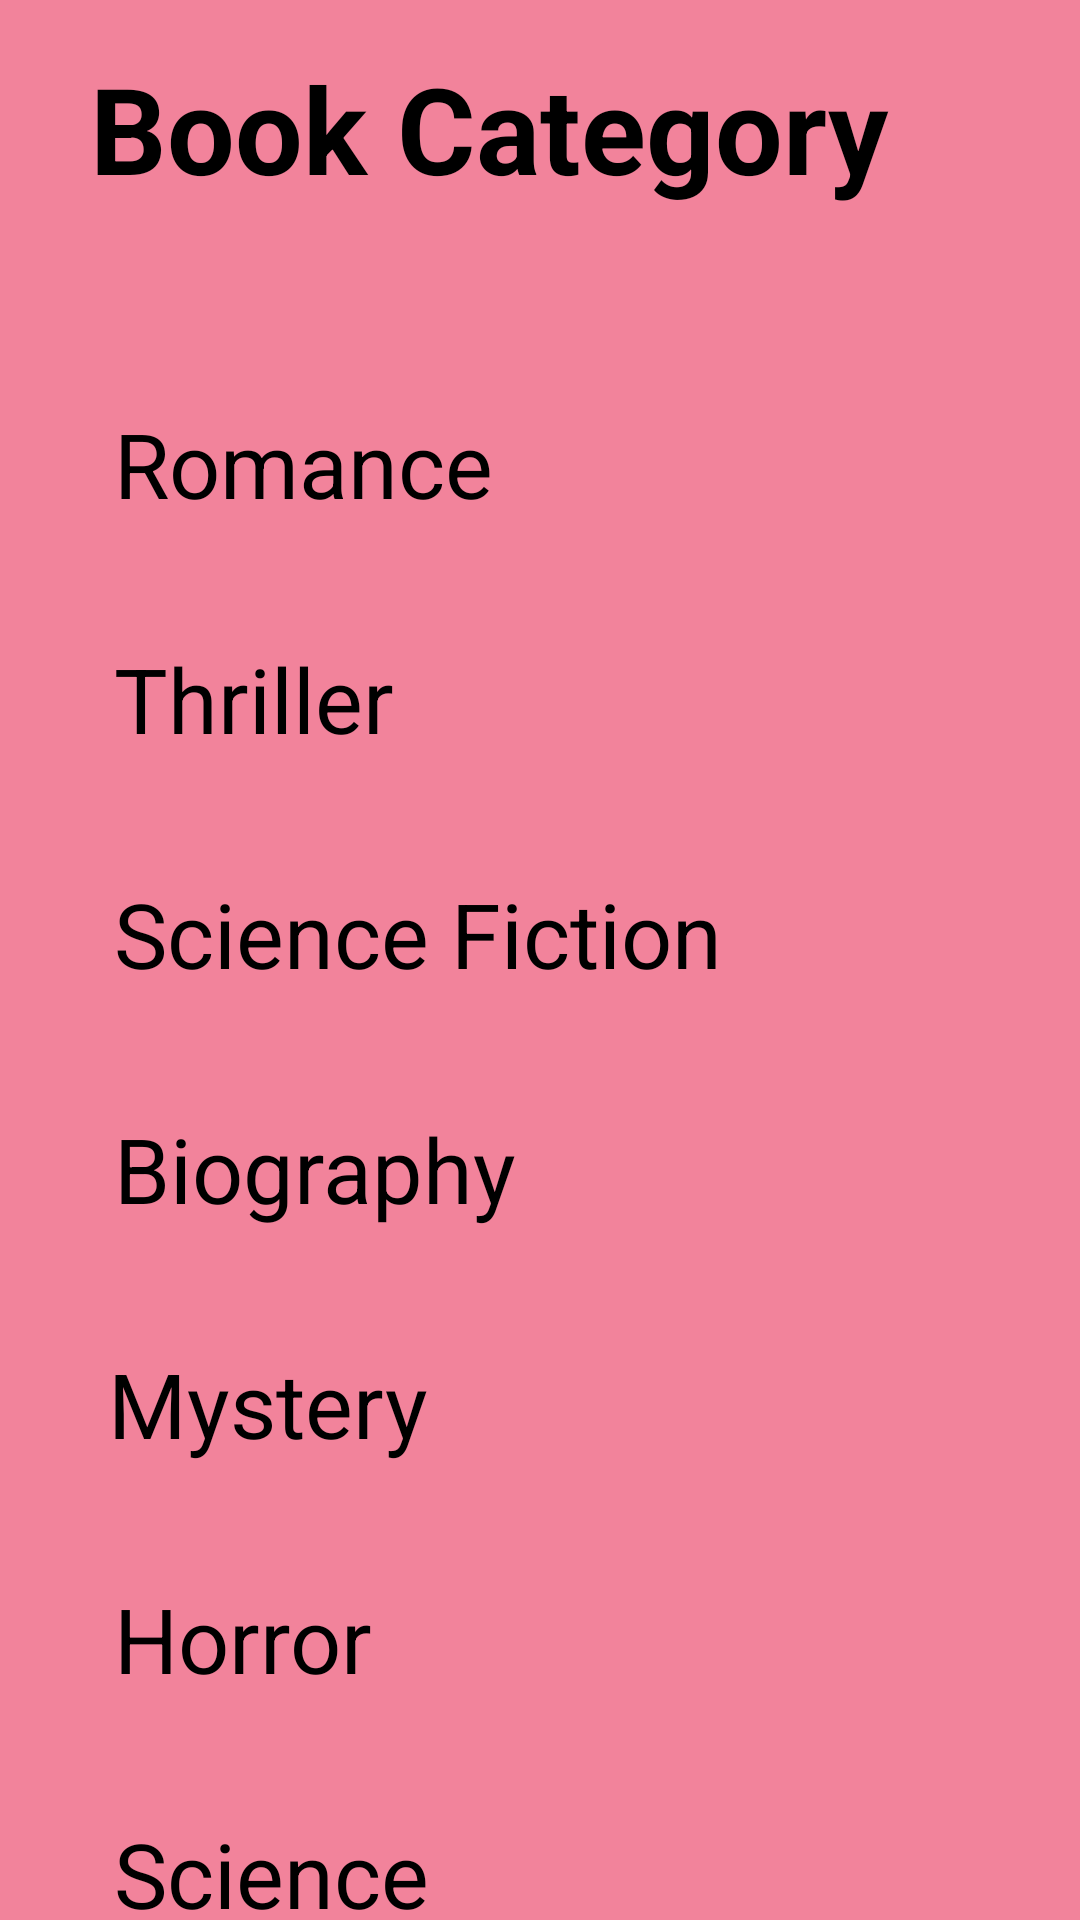

Write the Android layout XML for this screen, with the resource values it uses.
<!-- AndroidManifest.xml: application theme Theme.MyApplicationlibrary -->
<!-- res/layout/activity_category.xml -->
<?xml version="1.0" encoding="utf-8"?>
<androidx.constraintlayout.widget.ConstraintLayout xmlns:android="http://schemas.android.com/apk/res/android"
    xmlns:app="http://schemas.android.com/apk/res-auto"
    xmlns:tools="http://schemas.android.com/tools"
    android:layout_width="match_parent"
    android:layout_height="match_parent"
    android:background="@color/bgpink"
    android:orientation="vertical">














    <TextView
        android:id="@+id/CATegorytext"
        android:layout_width="wrap_content"
        android:layout_height="wrap_content"
        android:layout_marginStart="30dp"
        android:layout_marginTop="16dp"
        android:text="Book Category "
        android:textColor="@color/black"
        android:textSize="40sp"
        android:textStyle="bold"
        app:layout_constraintStart_toStartOf="parent"
        app:layout_constraintTop_toTopOf="parent" />

    <TextView
        android:id="@+id/Romancetext"
        android:layout_width="wrap_content"
        android:layout_height="wrap_content"
        android:layout_marginStart="38dp"
        android:layout_marginTop="65dp"
        android:text="Romance"
        android:textColor="@color/black"
        android:textSize="30sp"
        app:layout_constraintStart_toStartOf="parent"
        app:layout_constraintTop_toBottomOf="@+id/CATegorytext" />

    <TextView
        android:id="@+id/Thriller"
        android:layout_width="wrap_content"
        android:layout_height="wrap_content"
        android:layout_marginStart="38dp"
        android:layout_marginTop="38dp"
        android:text="Thriller"
        android:textColor="@color/black"
        android:textSize="30sp"
        app:layout_constraintStart_toStartOf="parent"
        app:layout_constraintTop_toBottomOf="@+id/Romancetext" />

    <TextView
        android:id="@+id/Fiction"
        android:layout_width="wrap_content"
        android:layout_height="wrap_content"
        android:layout_marginStart="38dp"
        android:layout_marginTop="38dp"
        android:text="Science Fiction"
        android:textColor="@color/black"
        android:textSize="30sp"
        app:layout_constraintStart_toStartOf="parent"
        app:layout_constraintTop_toBottomOf="@+id/Thriller" />

    <TextView
        android:id="@+id/Biography"
        android:layout_width="wrap_content"
        android:layout_height="wrap_content"
        android:layout_marginStart="38dp"
        android:layout_marginTop="38dp"
        android:text="Biography"
        android:textColor="@color/black"
        android:textSize="30sp"
        app:layout_constraintStart_toStartOf="parent"
        app:layout_constraintTop_toBottomOf="@+id/Fiction" />

    <TextView
        android:id="@+id/Mystery"
        android:layout_width="wrap_content"
        android:layout_height="wrap_content"
        android:layout_marginStart="36dp"
        android:layout_marginTop="38dp"
        android:text="Mystery"
        android:textColor="@color/black"
        android:textSize="30sp"
        app:layout_constraintStart_toStartOf="parent"
        app:layout_constraintTop_toBottomOf="@+id/Biography" />

    <TextView
        android:id="@+id/Horror"
        android:layout_width="wrap_content"
        android:layout_height="wrap_content"
        android:layout_marginStart="38dp"
        android:layout_marginTop="38dp"
        android:text="Horror"
        android:textColor="@color/black"
        android:textSize="30sp"
        app:layout_constraintStart_toStartOf="parent"
        app:layout_constraintTop_toBottomOf="@+id/Mystery" />

    <TextView
        android:id="@+id/History"
        android:layout_width="wrap_content"
        android:layout_height="wrap_content"
        android:layout_marginStart="38dp"
        android:layout_marginTop="38dp"
        android:text="History"
        android:textColor="@color/black"
        android:textSize="30sp"
        app:layout_constraintStart_toStartOf="parent"
        app:layout_constraintTop_toBottomOf="@+id/Science" />

    <TextView
        android:id="@+id/Science"
        android:layout_width="wrap_content"
        android:layout_height="wrap_content"
        android:layout_marginStart="38dp"
        android:layout_marginTop="38dp"
        android:text="Science"
        android:textColor="@color/black"
        android:textSize="30sp"
        app:layout_constraintStart_toStartOf="parent"
        app:layout_constraintTop_toBottomOf="@+id/Horror" />
</androidx.constraintlayout.widget.ConstraintLayout>
<!-- resources referenced by this layout -->
<resources>
  <color name="bgpink">#F2839B</color>
  <color name="black">#FF000000</color>
  <style name="Theme.MyApplicationlibrary" parent="Base.Theme.MyApplicationlibrary" />
  <style name="Base.Theme.MyApplicationlibrary" parent="Theme.Material3.DayNight.NoActionBar">
          
          
      </style>
</resources>
